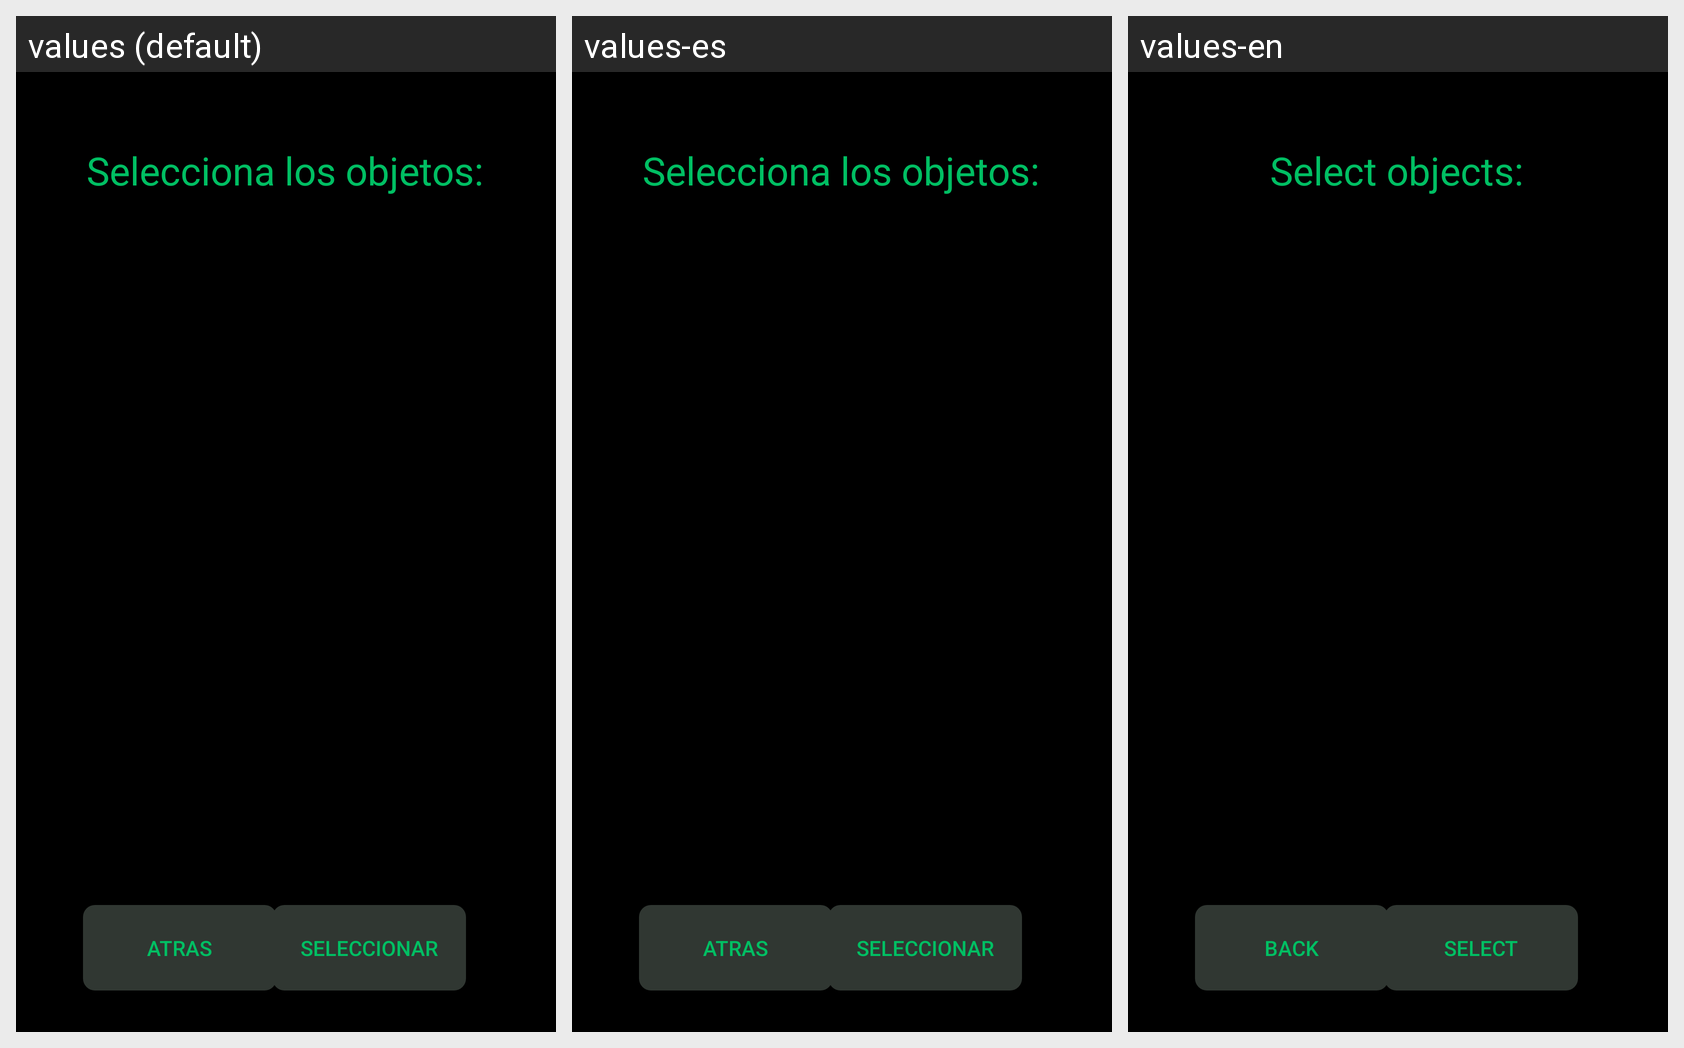

This grid shows one Android layout under several languages. Give, for every string resource on the screen, its name, the default text and each shown locale's text.
Android screen res/layout/activity_seleccionar_de_lista.xml rendered under 3 locales, left to right: values (default), values-es, values-en. Device: Nexus 5 (rendered at 1080×1920; each locale shown at half size, 540×960, under a caption strip naming it); theme AppTheme.
Strings drawn on this screen, with the default value and each locale's value (text and hints the layout hard-codes, and strings that could not be matched under every locale, appear in the picture but are not listed):

atras
  values: Atras
  values-es: Atras
  values-en: Back

selecciona_los_objetos
  values: Selecciona los objetos:
  values-es: Selecciona los objetos:
  values-en: Select objects:

seleccionar
  values: Seleccionar
  values-es: Seleccionar
  values-en: Select
